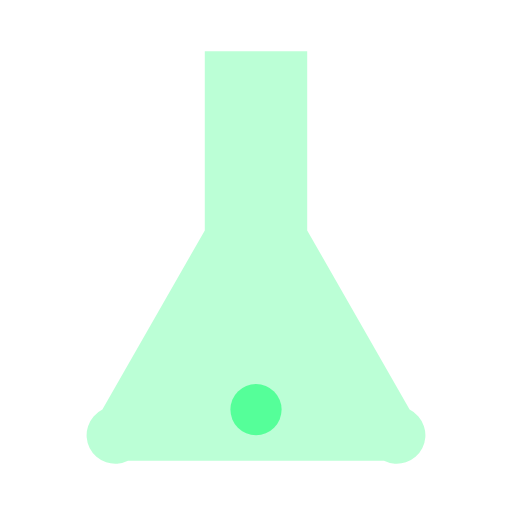
t = 0.00 s
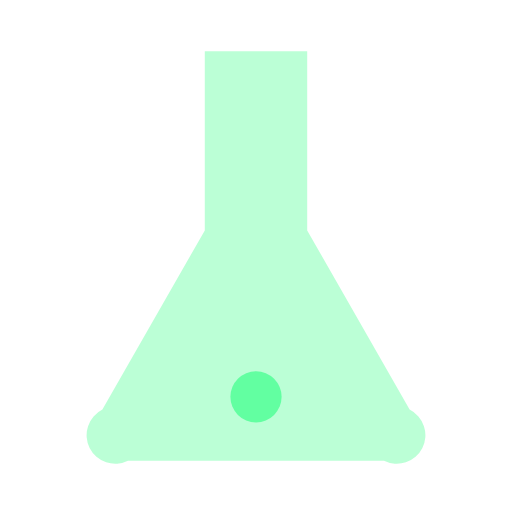
t = 0.15 s
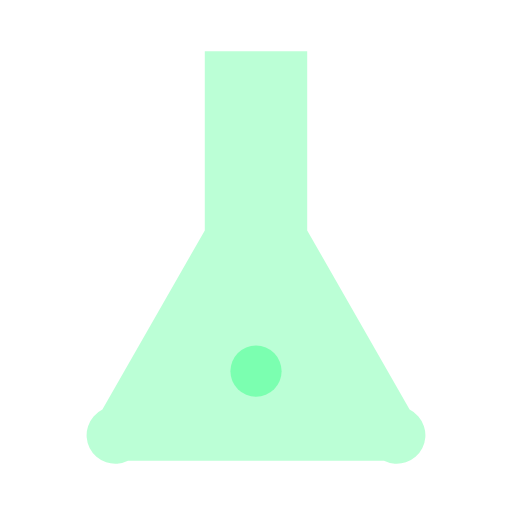
t = 0.45 s
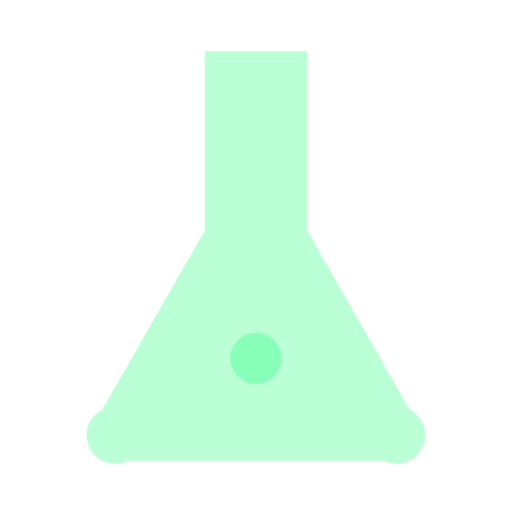
t = 0.60 s
t = 0.75 s: frame unchanged from t = 0.45 s, image omitted
t = 1.05 s: frame unchanged from t = 0.15 s, image omitted

The animated SVG that drew these frames (rendered in a browser with its animation timeline set to each time). Animation: 2 SMIL elements (animate=2); one cycle of 1.20 s, repeats indefinitely.

<svg width="60" height="60" viewBox="0 0 100 100" xmlns="http://www.w3.org/2000/svg" fill="#55ff99">
  <path d="M40 10 h20 v35 l20 35 a5 5 0 0 1 -5 10 h-50 a5 5 0 0 1 -5 -10 l20 -35z" opacity="0.4"/>
  <circle cx="50" cy="80" r="5">
    <animate attributeName="cy" values="80;70;80" dur="1.2s" repeatCount="indefinite"/>
    <animate attributeName="opacity" values="1;0.5;1" dur="1.2s" repeatCount="indefinite"/>
  </circle>
</svg>
